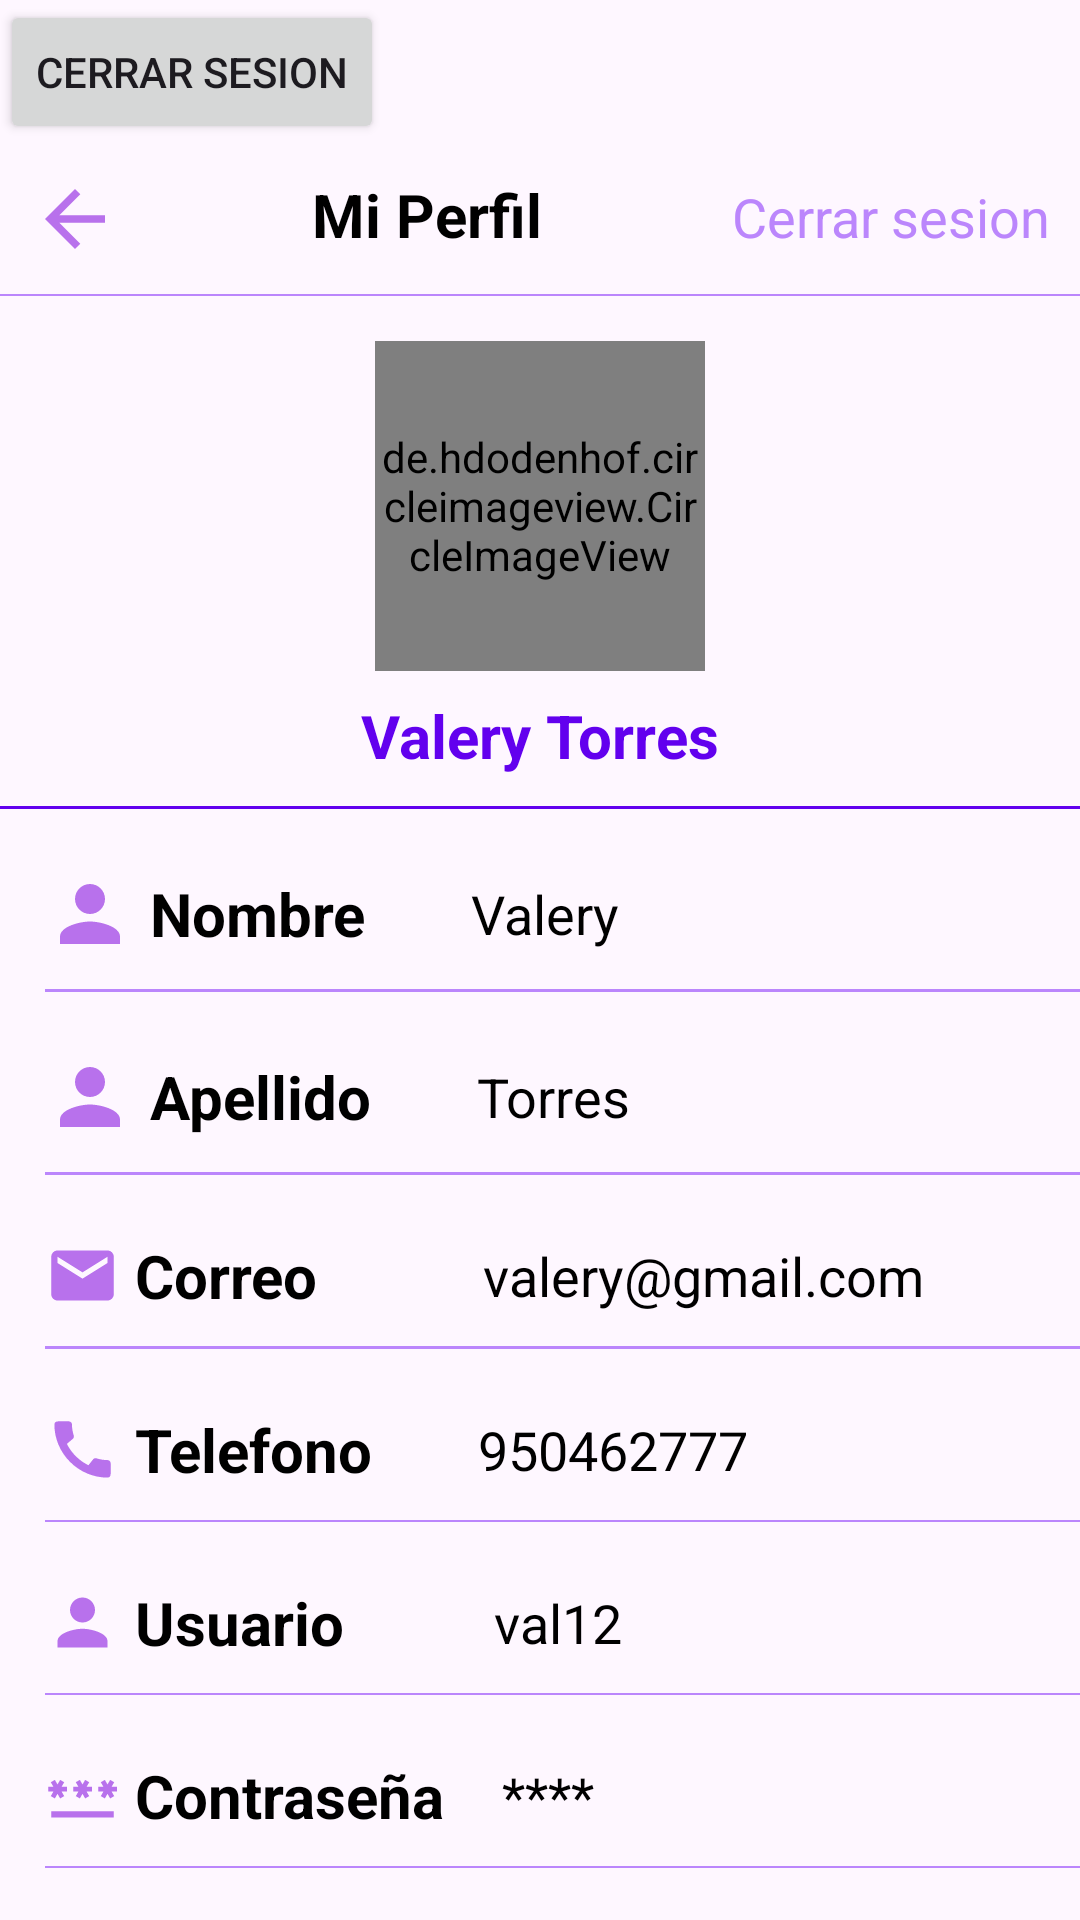

Layout XML and referenced resources for this Android screen:
<!-- AndroidManifest.xml: application theme Theme.ProyectoMovil -->
<!-- res/layout/fragment_perfil.xml -->
<?xml version="1.0" encoding="utf-8"?>
<LinearLayout xmlns:android="http://schemas.android.com/apk/res/android"
    xmlns:tools="http://schemas.android.com/tools"
    android:layout_width="match_parent"
    android:layout_height="match_parent"
    android:orientation="vertical"
    tools:context=".ui.view.fragment.PerfilFragment">

    <Button
        android:id="@+id/btn_cerrar"
        android:layout_width="wrap_content"
        android:layout_height="wrap_content"
        android:text="Cerrar Sesion" />

    <include layout="@layout/toolbar" />

    <LinearLayout
        android:layout_width="match_parent"
        android:layout_height="wrap_content"
        android:gravity="center"
        android:orientation="vertical"
        android:paddingTop="15dp">

        <de.hdodenhof.circleimageview.CircleImageView
            android:id="@+id/ImgPerfil"
            android:layout_width="110dp"
            android:layout_height="110dp"
            android:src="@drawable/perfil" />

        <TextView
            android:id="@+id/txtNombreApellido"
            android:layout_width="wrap_content"
            android:layout_height="wrap_content"
            android:layout_marginTop="8dp"
            android:text="Valery Torres"
            android:textColor="@color/purple_500"
            android:textSize="20dp"
            android:textStyle="bold" />

        <View
            android:layout_width="match_parent"
            android:layout_height="1dp"
            android:layout_marginTop="10dp"
            android:background="@color/purple_500" />

    </LinearLayout>


    <LinearLayout
        android:layout_width="match_parent"
        android:layout_height="wrap_content"
        android:orientation="horizontal"
        android:paddingLeft="15dp"
        android:paddingRight="15dp"
        android:layout_marginTop="20dp"
        android:gravity="center_vertical">

        <ImageView
            android:layout_width="30dp"
            android:layout_height="30dp"
            android:src="@drawable/ic_person"/>

        <TextView
            android:layout_width="wrap_content"
            android:layout_height="wrap_content"
            android:text="@string/nombre"
            android:textStyle="bold"
            android:textColor="@color/black"
            android:textSize="20dp"
            android:layout_marginLeft="5dp"/>

        <TextView
            android:id="@+id/txtNombre"
            android:layout_width="wrap_content"
            android:layout_height="wrap_content"
            android:layout_marginLeft="35dp"
            android:text="Valery"
            android:textColor="@color/black"
            android:textSize="18dp" />

    </LinearLayout>

    <View
        android:layout_width="match_parent"
        android:layout_height="1dp"
        android:background="@color/purple_200"
        android:layout_marginTop="10dp"
        android:layout_marginLeft="15dp"/>

    <LinearLayout
        android:layout_width="match_parent"
        android:layout_height="wrap_content"
        android:orientation="horizontal"
        android:paddingLeft="15dp"
        android:paddingRight="15dp"
        android:layout_marginTop="20dp"
        android:gravity="center_vertical">

        <ImageView
            android:layout_width="30dp"
            android:layout_height="30dp"
            android:src="@drawable/ic_person"/>

        <TextView
            android:layout_width="wrap_content"
            android:layout_height="wrap_content"
            android:text="@string/apellido"
            android:textStyle="bold"
            android:textColor="@color/black"
            android:textSize="20dp"
            android:layout_marginLeft="5dp"/>

        <TextView
            android:id="@+id/txtApellido"
            android:layout_width="wrap_content"
            android:layout_height="wrap_content"
            android:layout_marginLeft="35dp"
            android:text="Torres"
            android:textColor="@color/black"
            android:textSize="18dp" />

    </LinearLayout>

    <View
        android:layout_width="match_parent"
        android:layout_height="1dp"
        android:background="@color/purple_200"
        android:layout_marginTop="10dp"
        android:layout_marginLeft="15dp"/>

    <LinearLayout
        android:layout_width="match_parent"
        android:layout_height="wrap_content"
        android:orientation="horizontal"
        android:paddingLeft="15dp"
        android:paddingRight="15dp"
        android:layout_marginTop="20dp"
        android:gravity="center_vertical">

        <ImageView
        android:layout_width="25dp"
        android:layout_height="25dp"
        android:src="@drawable/ic_email_1"/>

        <TextView
            android:layout_width="wrap_content"
            android:layout_height="wrap_content"
            android:text="@string/correo"
            android:textStyle="bold"
            android:textColor="@color/black"
            android:textSize="20dp"
            android:layout_marginLeft="5dp"/>

        <TextView
            android:id="@+id/txtCorreo"
            android:layout_width="wrap_content"
            android:layout_height="wrap_content"
            android:layout_marginLeft="55dp"
            android:text="valery@gmail.com"
            android:textColor="@color/black"
            android:textSize="18dp" />

    </LinearLayout>

    <View
        android:layout_width="match_parent"
        android:layout_height="1dp"
        android:background="@color/purple_200"
        android:layout_marginTop="10dp"
        android:layout_marginLeft="15dp"/>

    <LinearLayout
        android:layout_width="match_parent"
        android:layout_height="wrap_content"
        android:orientation="horizontal"
        android:paddingLeft="15dp"
        android:paddingRight="15dp"
        android:layout_marginTop="20dp"
        android:gravity="center_vertical">

        <ImageView
            android:layout_width="25dp"
            android:layout_height="25dp"
            android:src="@drawable/bg_call"/>

        <TextView
            android:layout_width="wrap_content"
            android:layout_height="wrap_content"
            android:text="@string/telefono"
            android:textStyle="bold"
            android:textColor="@color/black"
            android:textSize="20dp"
            android:layout_marginLeft="5dp"/>

        <TextView
            android:id="@+id/txtTelefono"
            android:layout_width="wrap_content"
            android:layout_height="wrap_content"
            android:layout_marginLeft="35dp"
            android:text="950462777"
            android:textColor="@color/black"
            android:textSize="18dp" />

    </LinearLayout>

    <View
        android:layout_width="match_parent"
        android:layout_height="0.7dp"
        android:background="@color/purple_200"
        android:layout_marginTop="10dp"
        android:layout_marginLeft="15dp"/>

    <LinearLayout
        android:layout_width="match_parent"
        android:layout_height="wrap_content"
        android:orientation="horizontal"
        android:paddingLeft="15dp"
        android:paddingRight="15dp"
        android:layout_marginTop="20dp"
        android:gravity="center_vertical">

        <ImageView
            android:layout_width="25dp"
            android:layout_height="25dp"
            android:src="@drawable/ic_person"/>

        <TextView
            android:layout_width="wrap_content"
            android:layout_height="wrap_content"
            android:text="@string/usuario"
            android:textStyle="bold"
            android:textColor="@color/black"
            android:textSize="20dp"
            android:layout_marginLeft="5dp"/>

        <TextView
            android:id="@+id/txtUser"
            android:layout_width="wrap_content"
            android:layout_height="wrap_content"
            android:layout_marginLeft="50dp"
            android:text="val12"
            android:textColor="@color/black"
            android:textSize="18dp" />

    </LinearLayout>

    <View
        android:layout_width="match_parent"
        android:layout_height="0.5dp"
        android:background="@color/purple_200"
        android:layout_marginTop="10dp"
        android:layout_marginLeft="15dp"/>

    <LinearLayout
        android:layout_width="match_parent"
        android:layout_height="wrap_content"
        android:orientation="horizontal"
        android:paddingLeft="15dp"
        android:paddingRight="15dp"
        android:layout_marginTop="20dp"
        android:gravity="center_vertical">

        <ImageView
            android:layout_width="25dp"
            android:layout_height="25dp"
            android:src="@drawable/ic_password_1"/>

        <TextView
            android:layout_width="wrap_content"
            android:layout_height="wrap_content"
            android:text="@string/password"
            android:textStyle="bold"
            android:textColor="@color/black"
            android:textSize="20dp"
            android:layout_marginLeft="5dp"/>

        <TextView
            android:id="@+id/txtClave"
            android:layout_width="wrap_content"
            android:layout_height="wrap_content"
            android:layout_marginLeft="19dp"
            android:text="****"
            android:textColor="@color/black"
            android:textSize="18dp" />

    </LinearLayout>

    <View
        android:layout_width="match_parent"
        android:layout_height="0.5dp"
        android:background="@color/purple_200"
        android:layout_marginTop="10dp"
        android:layout_marginLeft="15dp"/>

    <LinearLayout
        android:layout_width="match_parent"
        android:layout_height="wrap_content"
        android:layout_marginTop="30dp"
        android:gravity="center"
        android:orientation="vertical">

        <TextView
            android:id="@+id/EditarPerfil"
            android:layout_width="180dp"
            android:layout_height="50dp"
            android:background="@drawable/bg_btn"
            android:text="@string/editar_perfil"
            android:gravity="center"
            android:textColor="@color/purple_200"
            android:textSize="18dp"
            android:drawableLeft="@drawable/ic_edit"
            android:paddingLeft="20dp"
            android:layout_marginLeft="-10dp"
            android:layout_marginTop="5dp"/>
    </LinearLayout>

    <LinearLayout
        android:layout_width="match_parent"
        android:layout_height="wrap_content"
        android:layout_marginTop="10dp"
        android:gravity="center"
        android:orientation="vertical">

        <TextView
            android:id="@+id/EditarPass"
            android:layout_width="200dp"
            android:layout_height="50dp"
            android:background="@drawable/bg_btn"
            android:text="@string/editar_contraseña"
            android:gravity="center_horizontal"
            android:textColor="@color/purple_200"
            android:textSize="18dp"
            android:drawableLeft="@drawable/ic_edit"
            android:paddingLeft="20dp"
            android:layout_marginLeft="-10dp"
            android:layout_marginTop="5dp"/>
    </LinearLayout>

</LinearLayout>
<!-- res/layout/toolbar.xml (included above) -->
<?xml version="1.0" encoding="utf-8"?>
<RelativeLayout xmlns:android="http://schemas.android.com/apk/res/android"
    android:orientation="vertical"
    android:layout_width="match_parent"
    android:layout_height="wrap_content">
    
    
    <LinearLayout
        android:layout_width="match_parent"
        android:layout_height="wrap_content"
        android:padding="10dp"
        android:id="@+id/linear_ll"
        android:orientation="horizontal">

        <ImageView
            android:layout_width="30dp"
            android:layout_height="30dp"
            android:src="@drawable/ic_arrow_back"
            android:layout_alignParentLeft="true" />

        <TextView
            android:layout_weight="1"
            android:layout_width="0dp"
            android:layout_height="wrap_content"
            android:text="Mi Perfil"
            android:textSize="20dp"
            android:textStyle="bold"
            android:textColor="@color/black"
            android:gravity="center"/>

        <TextView
            android:id="@+id/btn_cerrar"
            android:layout_width="wrap_content"
            android:layout_height="wrap_content"
            android:layout_alignParentRight="true"
            android:text="Cerrar sesion"
            android:textColor="@color/purple_200"
            android:textSize="18dp"
            android:textStyle="normal" />
        
    </LinearLayout>
    
    <View
        android:layout_width="match_parent"
        android:layout_height="0.5dp"
        android:background="@color/purple_200"
        android:layout_below="@+id/linear_ll"
        android:paddingRight="8dp"
        android:paddingLeft="8dp"/>


</RelativeLayout>
<!-- resources referenced by this layout -->
<resources>
  <color name="black">#FF000000</color>
  <color name="purple_200">#FFBB86FC</color>
  <color name="purple_500">#FF6200EE</color>
  <!-- drawable bg_call (drawable) -->
  <vector android:height="24dp" android:tint="#B871EC"
      android:viewportHeight="24" android:viewportWidth="24"
      android:width="24dp" xmlns:android="http://schemas.android.com/apk/res/android">
      <path android:fillColor="@android:color/white" android:pathData="M20.01,15.38c-1.23,0 -2.42,-0.2 -3.53,-0.56 -0.35,-0.12 -0.74,-0.03 -1.01,0.24l-1.57,1.97c-2.83,-1.35 -5.48,-3.9 -6.89,-6.83l1.95,-1.66c0.27,-0.28 0.35,-0.67 0.24,-1.02 -0.37,-1.11 -0.56,-2.3 -0.56,-3.53 0,-0.54 -0.45,-0.99 -0.99,-0.99H4.19C3.65,3 3,3.24 3,3.99 3,13.28 10.73,21 20.01,21c0.71,0 0.99,-0.63 0.99,-1.18v-3.45c0,-0.54 -0.45,-0.99 -0.99,-0.99z"/>
  </vector>
  <!-- drawable ic_arrow_back (drawable) -->
  <vector android:autoMirrored="true" android:height="24dp"
      android:tint="#B871EC" android:viewportHeight="24"
      android:viewportWidth="24" android:width="24dp" xmlns:android="http://schemas.android.com/apk/res/android">
      <path android:fillColor="@android:color/white" android:pathData="M20,11H7.83l5.59,-5.59L12,4l-8,8 8,8 1.41,-1.41L7.83,13H20v-2z"/>
  </vector>
  <!-- drawable ic_edit (drawable) -->
  <vector android:height="24dp" android:tint="#B871EC"
      android:viewportHeight="24" android:viewportWidth="24"
      android:width="24dp" xmlns:android="http://schemas.android.com/apk/res/android">
      <path android:fillColor="@android:color/white" android:pathData="M3,17.25V21h3.75L17.81,9.94l-3.75,-3.75L3,17.25zM20.71,7.04c0.39,-0.39 0.39,-1.02 0,-1.41l-2.34,-2.34c-0.39,-0.39 -1.02,-0.39 -1.41,0l-1.83,1.83 3.75,3.75 1.83,-1.83z"/>
  </vector>
  <!-- drawable ic_email_1 (drawable) -->
  <vector android:height="24dp" android:tint="#B871EC"
      android:viewportHeight="24" android:viewportWidth="24"
      android:width="24dp" xmlns:android="http://schemas.android.com/apk/res/android">
      <path android:fillColor="@android:color/white" android:pathData="M20,4L4,4c-1.1,0 -1.99,0.9 -1.99,2L2,18c0,1.1 0.9,2 2,2h16c1.1,0 2,-0.9 2,-2L22,6c0,-1.1 -0.9,-2 -2,-2zM20,8l-8,5 -8,-5L4,6l8,5 8,-5v2z"/>
  </vector>
  <!-- drawable ic_person (drawable) -->
  <vector android:height="24dp" android:tint="#B871EC"
      android:viewportHeight="24" android:viewportWidth="24"
      android:width="24dp" xmlns:android="http://schemas.android.com/apk/res/android">
      <path android:fillColor="@android:color/white" android:pathData="M12,12c2.21,0 4,-1.79 4,-4s-1.79,-4 -4,-4 -4,1.79 -4,4 1.79,4 4,4zM12,14c-2.67,0 -8,1.34 -8,4v2h16v-2c0,-2.66 -5.33,-4 -8,-4z"/>
  </vector>
  <string name="apellido">Apellido</string>
  <string name="correo">Correo</string>
  <string name="editar_perfil">Editar Perfil</string>
  <string name="nombre">Nombre</string>
  <string name="password">Contraseña</string>
  <string name="telefono">Telefono</string>
  <string name="usuario">Usuario</string>
  <style name="Theme.ProyectoMovil" parent="Theme.Material3.Light.NoActionBar">
          
          <item name="colorPrimary">@color/purple_500</item>
          <item name="colorPrimaryVariant">@color/purple_700</item>
          <item name="colorOnPrimary">@color/white</item>
          
          <item name="colorSecondary">@color/teal_200</item>
          <item name="colorSecondaryVariant">@color/teal_700</item>
          <item name="colorOnSecondary">@color/white</item>
          
          <item name="android:statusBarColor">?attr/colorPrimaryVariant</item>
          
          <item name="android:windowTranslucentStatus">true</item>
          <item name="android:windowLightStatusBar">true</item>
          <item name="android:windowDrawsSystemBarBackgrounds">false</item>
      </style>
  <color name="purple_700">#FF3700B3</color>
  <color name="white">#FFFFFFFF</color>
  <color name="teal_200">#FF03DAC5</color>
  <color name="teal_700">#FF018786</color>
</resources>
